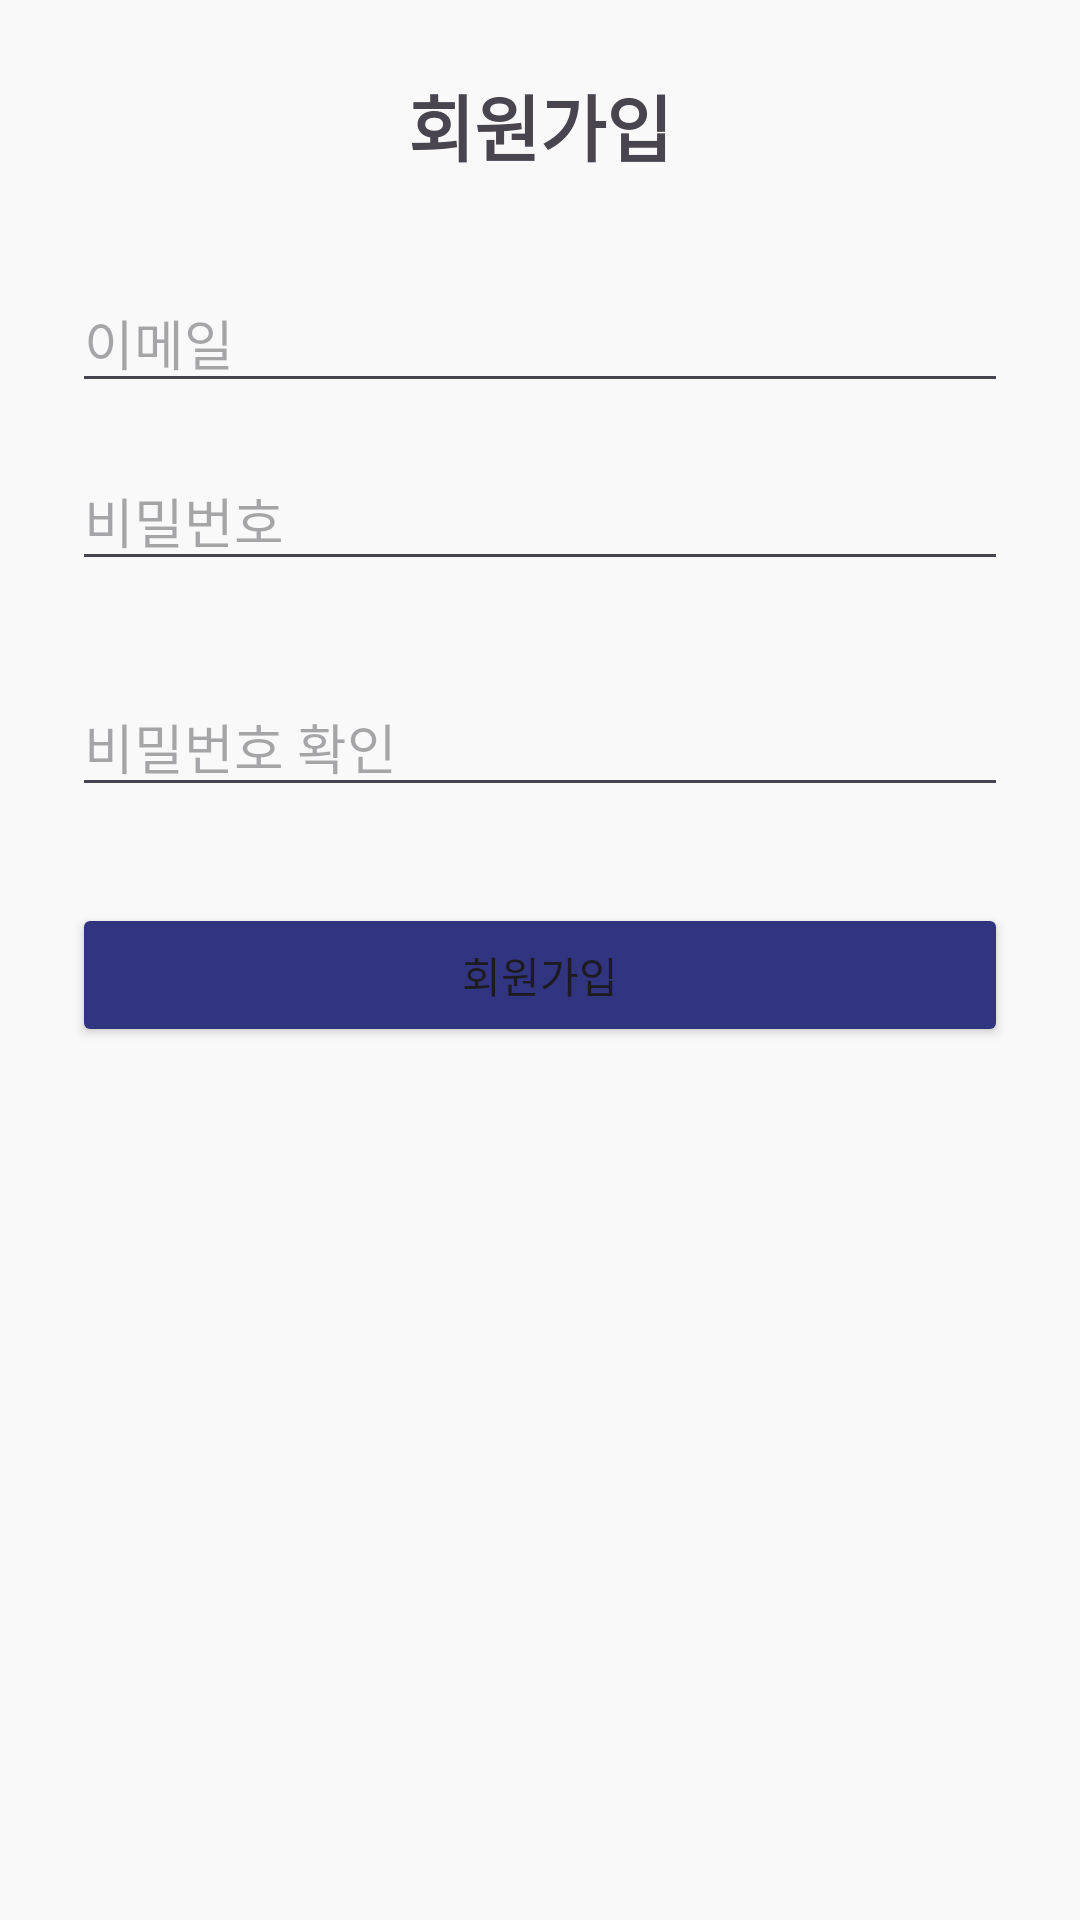

Produce the Android XML layout that renders to this screen, including the resource entries it uses.
<!-- AndroidManifest.xml: application theme Theme.CheongYakHae -->
<!-- res/layout/fragment_signup.xml -->
<?xml version="1.0" encoding="utf-8"?>
<LinearLayout
    xmlns:android="http://schemas.android.com/apk/res/android"
    android:layout_width="match_parent"
    android:layout_height="match_parent"
    android:orientation="vertical"
    android:background="#F9F9F9">

    
    <LinearLayout
        android:layout_width="match_parent"
        android:layout_height="wrap_content"
        android:orientation="vertical"
        android:padding="24dp">

        <TextView
            android:id="@+id/loginTitle"
            android:layout_width="wrap_content"
            android:layout_height="wrap_content"
            android:text="회원가입"
            android:textSize="24sp"
            android:textStyle="bold"
            android:layout_gravity="center"
            android:layout_marginBottom="32dp" />

        <EditText
            android:id="@+id/emailEditText"
            android:layout_width="match_parent"
            android:layout_height="wrap_content"
            android:hint="이메일"
            android:inputType="textEmailAddress"
            android:layout_marginBottom="16dp" />

        <EditText
            android:id="@+id/passwordEditText"
            android:layout_width="match_parent"
            android:layout_height="wrap_content"
            android:hint="비밀번호"
            android:inputType="textPassword"
            android:layout_marginBottom="32dp" />
        <EditText
            android:id="@+id/confirmPasswordEditText"
            android:layout_width="match_parent"
            android:layout_height="wrap_content"
            android:hint="비밀번호 확인"
            android:inputType="textPassword"
            android:layout_marginBottom="32dp" />

        <Button
            android:id="@+id/signupButton"
            android:layout_width="match_parent"
            android:layout_height="wrap_content"
            android:backgroundTint="#31347E"
            android:text="회원가입" />
    </LinearLayout>
</LinearLayout>
<!-- resources referenced by this layout -->
<resources>
  <style name="Theme.CheongYakHae" parent="Base.Theme.CheongYakHae" />
  <style name="Base.Theme.CheongYakHae" parent="Theme.Material3.DayNight.NoActionBar">
          
          
      </style>
</resources>
